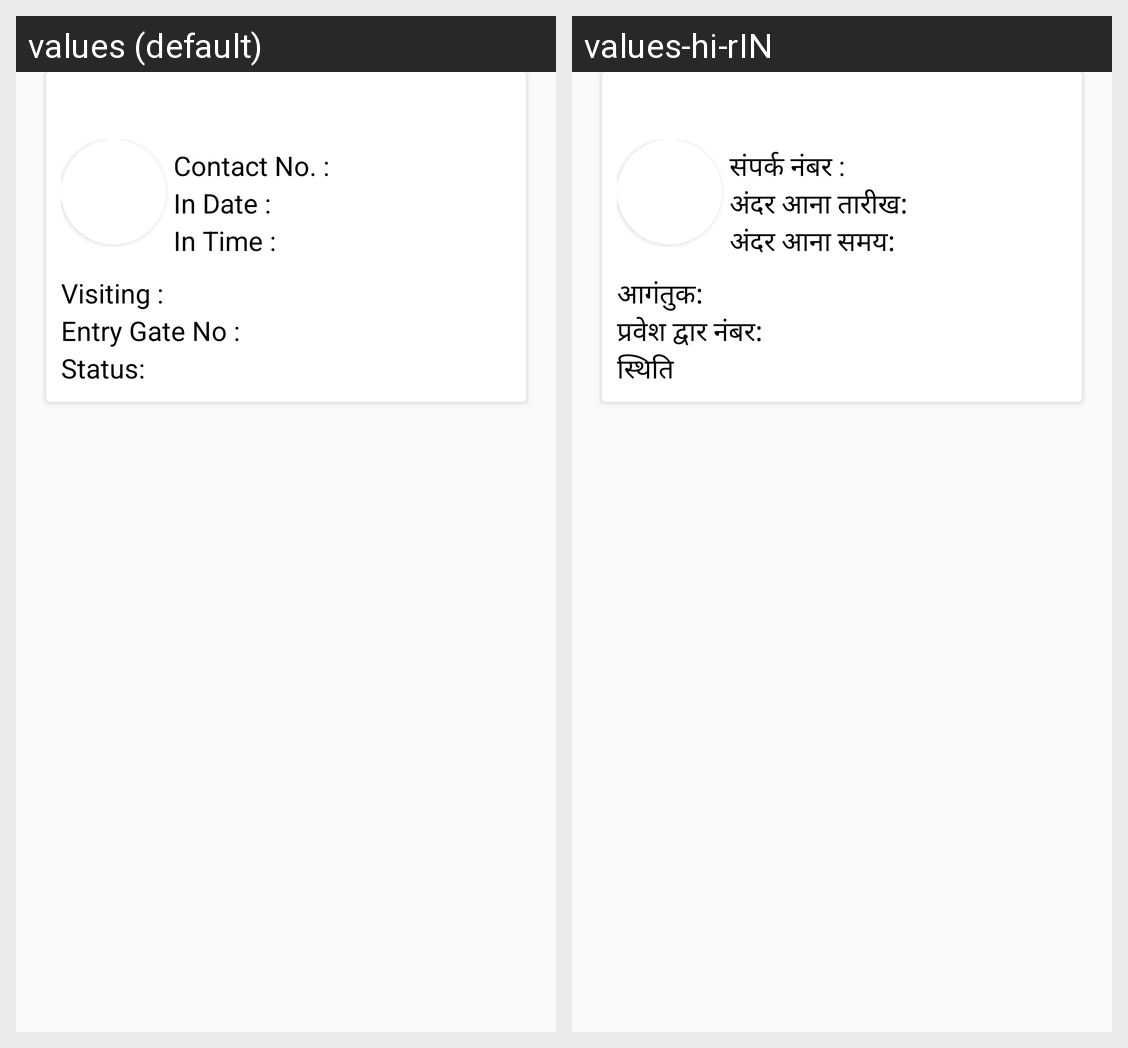

For this localized Android screen grid, give each drawn string resource with its value in every locale shown.
Android screen res/layout/visitorexitlistview.xml rendered under 2 locales, left to right: values (default), values-hi-rIN. Device: Nexus 5 (rendered at 1080×1920; each locale shown at half size, 540×960, under a caption strip naming it); theme AppTheme.
Strings drawn on this screen, with the default value and each locale's value (text and hints the layout hard-codes, and strings that could not be matched under every locale, appear in the picture but are not listed):

contact_no
  values: Contact No. :
  values-hi-rIN: संपर्क नंबर :

in_time
  values: In Time :
  values-hi-rIN: अंदर आना समय:

in_date
  values: In Date :
  values-hi-rIN: अंदर आना तारीख:

visiting
  values: Visiting :
  values-hi-rIN: आगंतुक:

entry_gate
  values: Entry Gate No :
  values-hi-rIN: प्रवेश द्वार नंबर:

statu
  values: Status:
  values-hi-rIN: स्थिति
